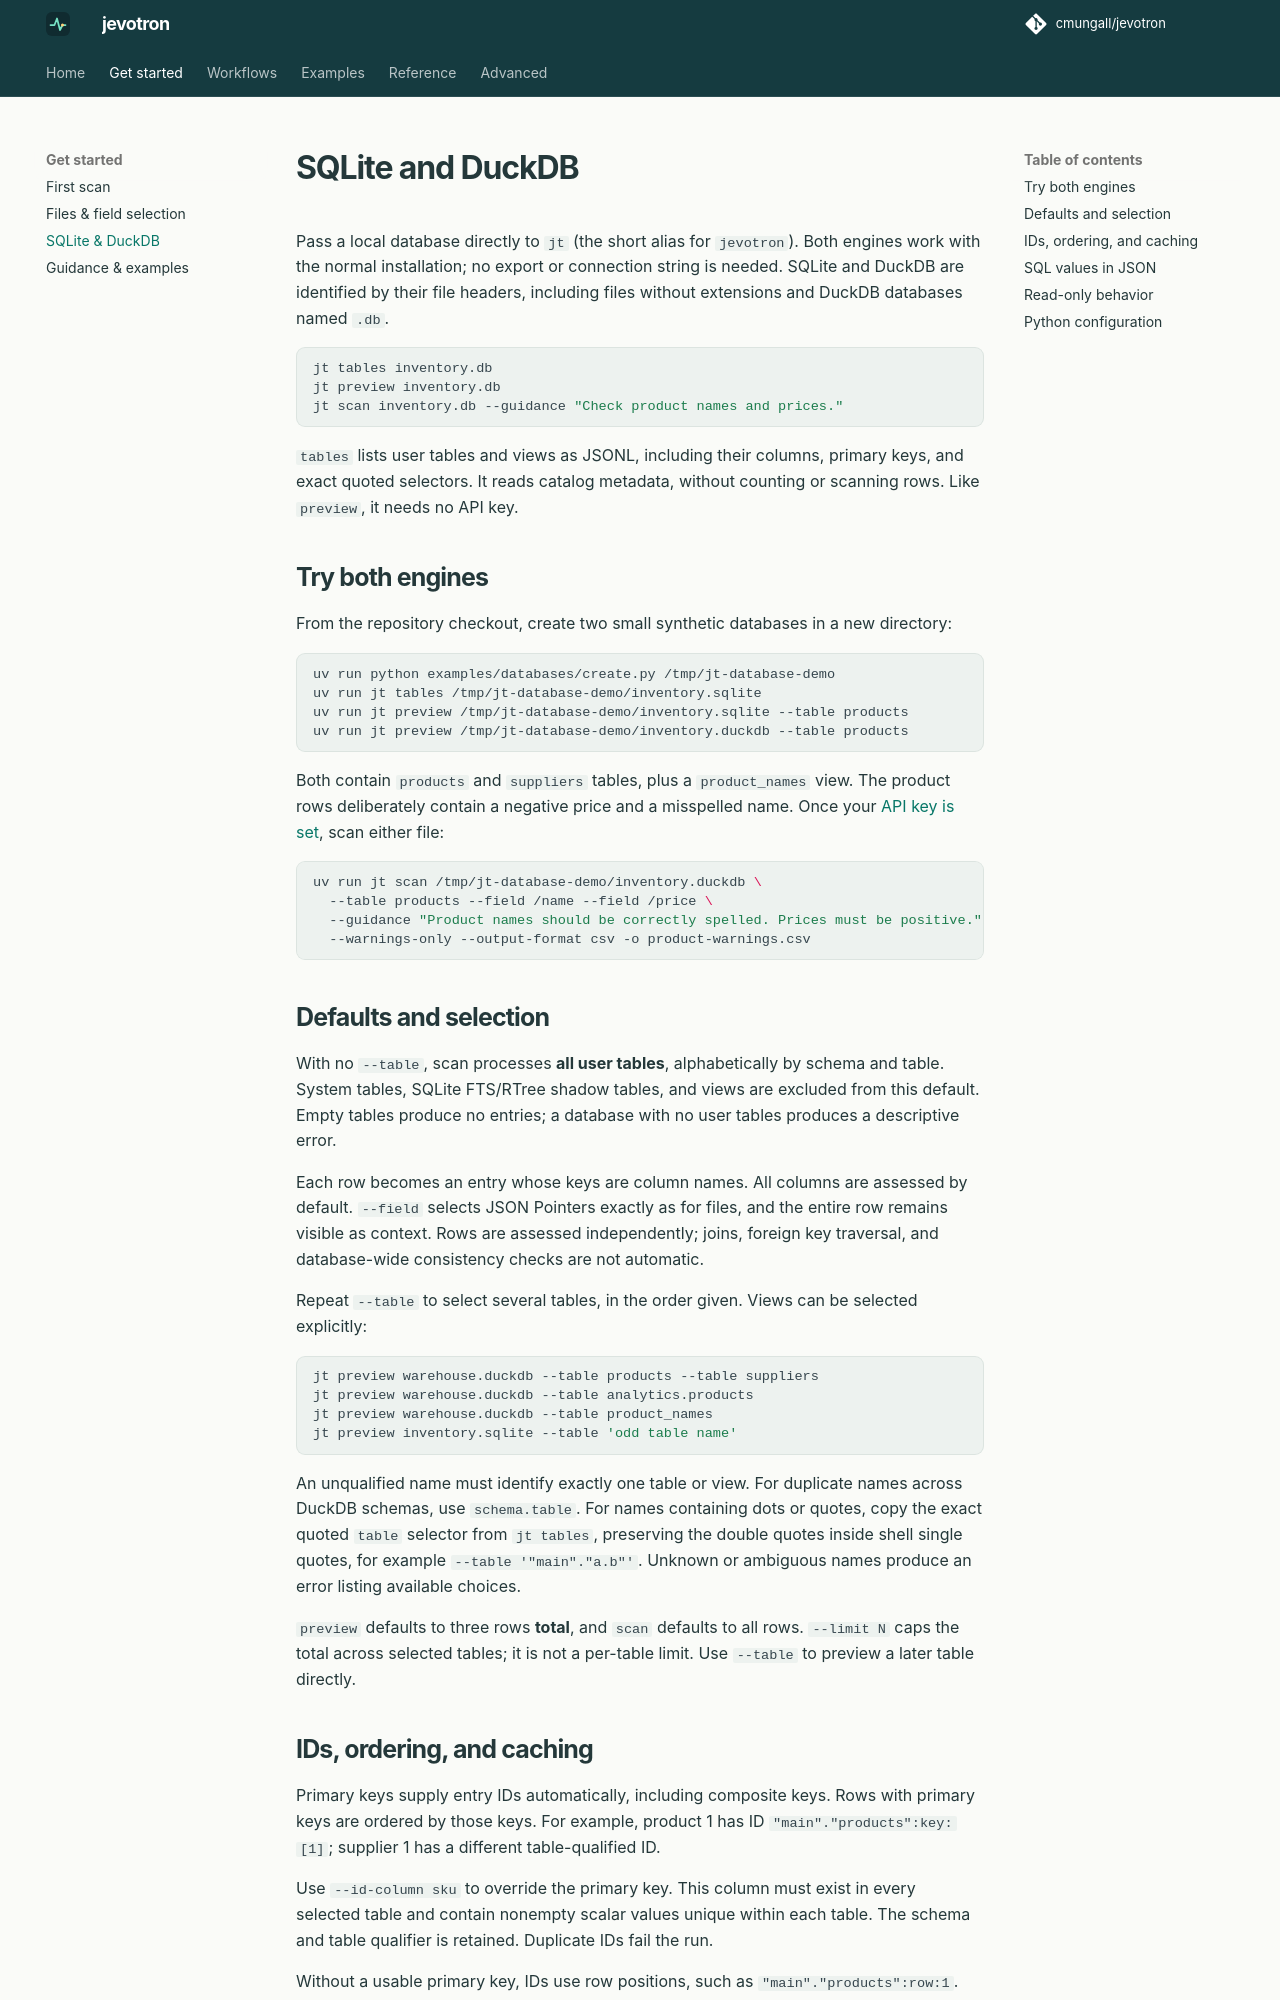

repository: cmungall/jevotron · page: guides/databases/index.html · generator: mkdocs

# SQLite and DuckDB

Pass a local database directly to `jt` (the short alias for `jevotron`). Both
engines work with the normal installation; no export or connection string is
needed. SQLite and DuckDB are identified by their file headers, including files
without extensions and DuckDB databases named `.db`.

```sh
jt tables inventory.db
jt preview inventory.db
jt scan inventory.db --guidance "Check product names and prices."
```

`tables` lists user tables and views as JSONL, including their columns, primary
keys, and exact quoted selectors. It reads catalog metadata, without counting
or scanning rows. Like `preview`, it needs no API key.

## Try both engines

From the repository checkout, create two small synthetic databases in a new
directory:

```sh
uv run python examples/databases/create.py /tmp/jt-database-demo
uv run jt tables /tmp/jt-database-demo/inventory.sqlite
uv run jt preview /tmp/jt-database-demo/inventory.sqlite --table products
uv run jt preview /tmp/jt-database-demo/inventory.duckdb --table products
```

Both contain `products` and `suppliers` tables, plus a `product_names` view.
The product rows deliberately contain a negative price and a misspelled name.
Once your [API key is set](../quickstart.md#set-your-api-key), scan either file:

```sh
uv run jt scan /tmp/jt-database-demo/inventory.duckdb \
  --table products --field /name --field /price \
  --guidance "Product names should be correctly spelled. Prices must be positive." \
  --warnings-only --output-format csv -o product-warnings.csv
```

## Defaults and selection

With no `--table`, scan processes **all user tables**, alphabetically by schema
and table. System tables, SQLite FTS/RTree shadow tables, and views are excluded
from this default. Empty tables produce no entries; a database with no user
tables produces a descriptive error.

Each row becomes an entry whose keys are column names. All columns are assessed
by default. `--field` selects JSON Pointers exactly as for files, and the entire
row remains visible as context. Rows are assessed independently; joins, foreign
key traversal, and database-wide consistency checks are not automatic.

Repeat `--table` to select several tables, in the order given. Views can be
selected explicitly:

```sh
jt preview warehouse.duckdb --table products --table suppliers
jt preview warehouse.duckdb --table analytics.products
jt preview warehouse.duckdb --table product_names
jt preview inventory.sqlite --table 'odd table name'
```

An unqualified name must identify exactly one table or view. For duplicate
names across DuckDB schemas, use `schema.table`. For names containing dots or
quotes, copy the exact quoted `table` selector from `jt tables`, preserving
the double quotes inside shell single quotes, for example `--table '"main"."a.b"'`.
Unknown or ambiguous names produce an error listing available choices.

`preview` defaults to three rows **total**, and `scan` defaults to all rows.
`--limit N` caps the total across selected tables; it is not a per-table limit.
Use `--table` to preview a later table directly.
